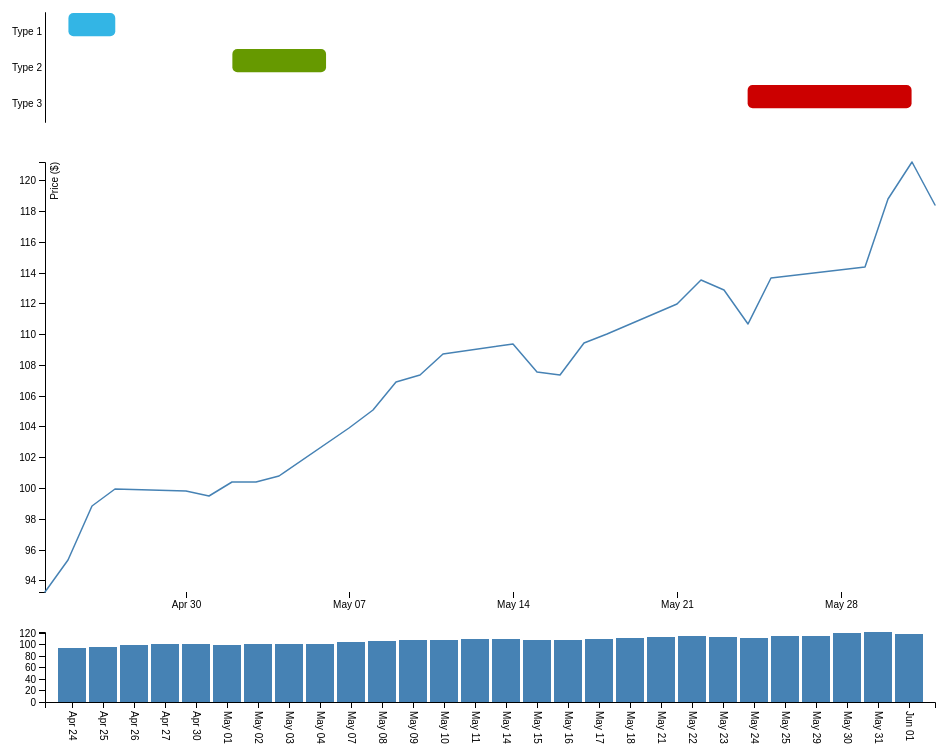
D3 v4 page, settled after 480 driven frames (8 s of simulated time); the page loaded 1 data file(s).



var price_height_pct = 0.6; 
var demand_height_pct = 0.15;
var events_height_pct = 0.25;

var svg = d3.select("svg");
var margin = {top: 20, right: 20, bottom: 30, left: 50};
var width = (+svg.attr("width")) - margin.left - margin.right;

var g_events = svg.append("g").attr("transform", "translate(" + margin.left + "," + (margin.top) + ")").attr("id", "events");
var events_height = ((+svg.attr("height")) * events_height_pct) - margin.top - margin.bottom;

var g = svg.append("g").attr("transform", "translate(" + margin.left + "," + ((2*margin.top) + events_height) + ")").attr("id", "price");
var price_height = ((+svg.attr("height")) * price_height_pct) - margin.top - margin.bottom;

var g_demand = svg.append("g").attr("transform", "translate(" + margin.left + "," + ((4*margin.top) + price_height + events_height) + ")").attr("id", "marketdemand");
var demand_height = ((+svg.attr("height")) * demand_height_pct) - margin.top - margin.bottom;

createEventChart();
createPriceChart();
createDemandChart();

function createEventChart()
{
    getEventAndPriceData();
}

function getEventAndPriceData(){
    // get events. Remembering that the month is 0-based (0 = January) in Javascript would have saved me a lot of time here.
    var tasks = [
    {"startDate":new Date(2017, 03, 25), "endDate":new Date(2017, 03, 27), "taskName":"Type 1", "status":"OPEN"},
    {"startDate":new Date(2017, 04, 02), "endDate":new Date(2017, 04, 06), "taskName":"Type 2", "status":"MODERATE"},
    {"startDate":new Date(2017, 04, 24), "endDate":new Date(2017, 04, 31), "taskName":"Type 3", "status":"BUSY"}
    ];

    // lookup from task type to CSS class for box on gantt chart
    var taskStatus = {
        "BUSY" : "bar-busy",
        "MODERATE" : "bar-moderate",
        "OPEN" : "bar-open",
    };

    // This sets the x-axis
    var taskNames = [ "Type 1", "Type 2", "Type 3" ];

    /*
    tasks.sort(function(a, b) {
        return a.endDate - b.endDate;
    });
    var maxDate = tasks[tasks.length - 1].endDate;
    tasks.sort(function(a, b) {
        return a.startDate - b.startDate;
    });
    var minDate = tasks[0].startDate;

    var format = "%H:%M";
    */
    getPriceData(tasks, taskStatus, taskNames);
}

function getPriceData(tasks, taskStatus, taskNames)
{
    d3.tsv("synchronized-chart-data.tsv", function(d){ renderEventChart(tasks, taskStatus, taskNames, d) });
}

function renderEventChart(tasks, taskStatus, taskNames, gantt_data){
    
    // get min and max dates
    var minDate;
    var maxDate;
    var gantt_data;

    gantt_data.forEach(function(d){ d.date = Date.parse(d.date); })
    minDate = new Date(d3.min(gantt_data.map(x => x.date)))
    maxDate = new Date(d3.max(gantt_data.map(x => x.date)))

    var gantt = d3.gantt(width, events_height, '#events', minDate, maxDate, tasks).taskTypes(taskNames).taskStatus(taskStatus);
    gantt();
}

function createDemandChart()
{
    var x = d3.scaleBand().rangeRound([0, width]).padding(0.1);
    var y = d3.scaleLinear().rangeRound([demand_height, 0]);

    // load the data
    d3.tsv("synchronized-chart-data.tsv", function(d){ renderDemandData(d, x, y); });
}

function renderDemandData(data, x, y)
{
    var parseTime = d3.timeParse("%d-%b-%y")
    
    data.forEach(function(d){ d.date = Date.parse(d.date); })
    x.domain(data.map(function(d) { return d.date; }));
    y.domain([0, d3.max(data, function(d) { return +d.close; })]);

    g_demand.append("g")
        .attr("class", "axis axis--x")
        .attr("transform", "translate(0," + demand_height + ")")
        .call(d3.axisBottom(x).tickFormat(d3.timeFormat("%b %d")))
        .selectAll("text")
        .attr("y", 0)
        .attr("x", 9)
        .attr("dy", ".35em")
        .attr("transform", "rotate(90)")
        .style("text-anchor", "start");

    g_demand.append("g")
        .attr("class", "axis axis--y")
        .call(d3.axisLeft(y).ticks(5))
        .append("text")
        .attr("transform", "rotate(-90)")
        .attr("y", 6)
        .attr("dy", "0.71em")
        .attr("text-anchor", "end")
        .text("Demand");

    g_demand.selectAll(".bar")
        .data(data)
        .enter().append("rect")
        .attr("class", "bar")
        .attr("x", function(d) { return x(d.date); })
        .attr("y", function(d) { return y(d.close); })
        .attr("width", x.bandwidth())
        .attr("height", function(d) { return demand_height - y(d.close); });
}

function createPriceChart()
{
    // create the axes 
    var x = d3.scaleTime()
        .rangeRound([0, width]);

    var y = d3.scaleLinear()
        .rangeRound([price_height, 0]);

    var line = d3.line()
        .x(function(d) { return x(d.date); })
        .y(function(d) { return y(d.close); });

    // load the data
    d3.tsv("synchronized-chart-data.tsv", function(d){ renderPriceData(d, x, y, line); });
}

function renderPriceData(data, x, y, line)
{
    data.forEach(function(d){ d.date = Date.parse(d.date); d.close = +d.close; })

    x.domain(d3.extent(data, function(d) { return d.date; }));
    y.domain(d3.extent(data, function(d) { return d.close; }));

    // domain needs to be set before adding the axisBottom
    g.append("g")
        .attr("transform", "translate(0," + price_height + ")")
        .call(d3.axisBottom(x))
        .select(".domain")
        .remove();

    g.append("g")
        .call(d3.axisLeft(y))
        .append("text")
        .attr("fill", "#000")
        .attr("transform", "rotate(-90)")
        .attr("y", 6)
        .attr("dy", "0.71em")
        .attr("text-anchor", "end")
        .text("Price ($)");

    g.append("path")
        .datum(data)
        .attr("fill", "none")
        .attr("stroke", "steelblue")
        .attr("stroke-linejoin", "round")
        .attr("stroke-linecap", "round")
        .attr("stroke-width", 1.5)
        .attr("d", line);

}


// ── events-chart.js
d3.gantt = function(w, h, base_group_id, time_period_start, time_period_end, t) {
  var FIT_TIME_DOMAIN_MODE = "fit";
  var FIXED_TIME_DOMAIN_MODE = "fixed";
  var SPECIFIED_TIME_DOMAIN_MODE = "specified"

  var margin = {
    top : 20,
    right : 0,
    bottom : 20,
    left : 0
  };
  var timeDomainStart = d3.timeDay.offset(new Date(),-3);
  var timeDomainEnd = d3.timeHour.offset(new Date(),+3);
  var timeDomainMode = SPECIFIED_TIME_DOMAIN_MODE;// fixed or fit
  var taskTypes = [];
  var taskStatus = [];
  var width = w;
  var height = h;
  var group_id_to_draw = base_group_id;
  var tickFormat = "%H:%M";
  var tasks = t;
  var x, y, xAxis, yAxis;

  var keyFunction = function(d) {
    return d.startDate + d.taskName + d.endDate;
  };

  var rectTransform = function(d) {
    return "translate(" + x(d.startDate) + "," + y(d.taskName) + ")";
  };


  var initTimeDomain = function() {

    if (timeDomainMode === SPECIFIED_TIME_DOMAIN_MODE){
        if(time_period_start == null || time_period_end == null){
            timeDomainMode = FIT_TIME_DOMAIN_MODE;
        }
        else{
            timeDomainStart = time_period_start;
            timeDomainEnd = time_period_end;
        }
    }

    if (timeDomainMode === FIT_TIME_DOMAIN_MODE) {
      if (tasks === undefined || tasks.length < 1) {
        timeDomainStart = d3.time.day.offset(new Date(), -3);
        timeDomainEnd = d3.time.hour.offset(new Date(), +3);
        return;
      }
      tasks.sort(function(a, b) {
        return a.endDate - b.endDate;
      });
      timeDomainEnd = tasks[tasks.length - 1].endDate;
      tasks.sort(function(a, b) {
        return a.startDate - b.startDate;
      });
      timeDomainStart = tasks[0].startDate;
    }
  };

 function initAxis() {
    x = d3.scaleTime().domain([ timeDomainStart, timeDomainEnd ]).range([ 0, width ]).clamp(true);

    y = d3.scaleBand().domain(taskTypes).rangeRound([ 0, height - margin.top - margin.bottom ], .1);

    xAxis = d3.axisBottom().scale(x).tickFormat(d3.timeFormat("%b %d"))
      .tickSize(8).tickPadding(8);

    yAxis = d3.axisLeft().scale(y).tickSize(0);
  };

  function gantt() {
    
    initTimeDomain();
    initAxis();

    var svg = d3.select(group_id_to_draw)
      .attr("class", "chart")
      .attr("width", width + margin.left + margin.right)
      .attr("height", height + margin.top + margin.bottom)
      .append("g")
      .attr("class", "gantt-chart")
      .attr("width", width + margin.left + margin.right)
      .attr("height", height + margin.top + margin.bottom)
      .attr("transform", "translate(" + margin.left + ", " + margin.top + ")");

    svg.selectAll(".chart")
      .data(tasks, keyFunction).enter()
      .append("rect")
      .attr("rx", 5)
      .attr("ry", 5)
      .attr("class", function(d){ 
        if(taskStatus[d.status] == null){ return "bar";}
        return taskStatus[d.status];
      }) 
      .attr("y", 0)
      .attr("transform", rectTransform)
      .attr("height", function(d) { return (height - ((margin.top + margin.bottom)*2))/tasks.length; })
      .attr("width", function(d) { 
        return (x(d.endDate) - x(d.startDate)); 
      });

      /* - Removing x-axis for now
      svg.append("g")
        .attr("class", "x axis")
        .attr("transform", "translate(0, " + (height - margin.top - margin.bottom) + ")")
        .transition()
        .call(xAxis);
      */
      svg.append("g").attr("class", "y axis").transition().call(yAxis);

      return gantt;

  };

  gantt.redraw = function(tasks) {

    initTimeDomain();
    initAxis();

    var svg = d3.select("svg");

    var ganttChartGroup = svg.select(".gantt-chart");
    var rect = ganttChartGroup.selectAll("rect").data(tasks, keyFunction);

    rect.enter()
      .insert("rect",":first-child")
      .attr("rx", 5)
      .attr("ry", 5)
      .attr("class", function(d){ 
        if(taskStatus[d.status] == null){ return "bar";}
        return taskStatus[d.status];
      }) 
      .transition()
      .attr("y", 0)
      .attr("transform", rectTransform)
      .attr("height", function(d) { return y.range()[1]; })
      .attr("width", function(d) { 
        return (x(d.endDate) - x(d.startDate)); 
      });

      rect.transition()
        .attr("transform", rectTransform)
        .attr("height", function(d) { return y.range()[1]; })
        .attr("width", function(d) { 
          return (x(d.endDate) - x(d.startDate)); 
        });

        rect.exit().remove();

        svg.select(".x").transition().call(xAxis);
        svg.select(".y").transition().call(yAxis);

        return gantt;
  };

  gantt.margin = function(value) {
    if (!arguments.length)
      return margin;
    margin = value;
    return gantt;
  };

  gantt.timeDomain = function(value) {
    if (!arguments.length)
      return [ timeDomainStart, timeDomainEnd ];
    timeDomainStart = +value[0], timeDomainEnd = +value[1];
    return gantt;
  };

  gantt.timeDomainMode = function(value) {
    if (!arguments.length)
      return timeDomainMode;
    timeDomainMode = value;
    return gantt;
  };

  gantt.taskTypes = function(value) {
    if (!arguments.length)
      return taskTypes;
    taskTypes = value;
    return gantt;
  };

  gantt.taskStatus = function(value) {
    if (!arguments.length)
      return taskStatus;
    taskStatus = value;
    return gantt;
  };

  gantt.width = function(value) {
    if (!arguments.length)
      return width;
    width = +value;
    return gantt;
  };

  gantt.height = function(value) {
    if (!arguments.length)
      return height;
    height = +value;
    return gantt;
  };

  gantt.tickFormat = function(value) {
    if (!arguments.length)
      return tickFormat;
    tickFormat = value;
    return gantt;
  };

  return gantt;
};


### data: synchronized-chart-data.tsv
date	close	event
24-Apr-17	93.24	
25-Apr-17	95.35	e1
26-Apr-17	98.84	e1
27-Apr-17	99.92	e1
30-Apr-17	99.80	
1-May-17	99.47	
2-May-17	100.4	e2
3-May-17	100.4	e2
4-May-17	100.8	
7-May-17	103.9	
8-May-17	105.1	
9-May-17	106.9	
10-May-17	107.3	
11-May-17	108.7	
14-May-17	109.4	
15-May-17	107.5	
16-May-17	107.3	
17-May-17	109.4	
18-May-17	110	
21-May-17	112	
22-May-17	113.5	
23-May-17	112.9	
24-May-17	110.7	e3
25-May-17	113.6	e3
29-May-17	114.3	e3
30-May-17	118.8	e3
31-May-17	121.2	e3
1-Jun-17	118.4	